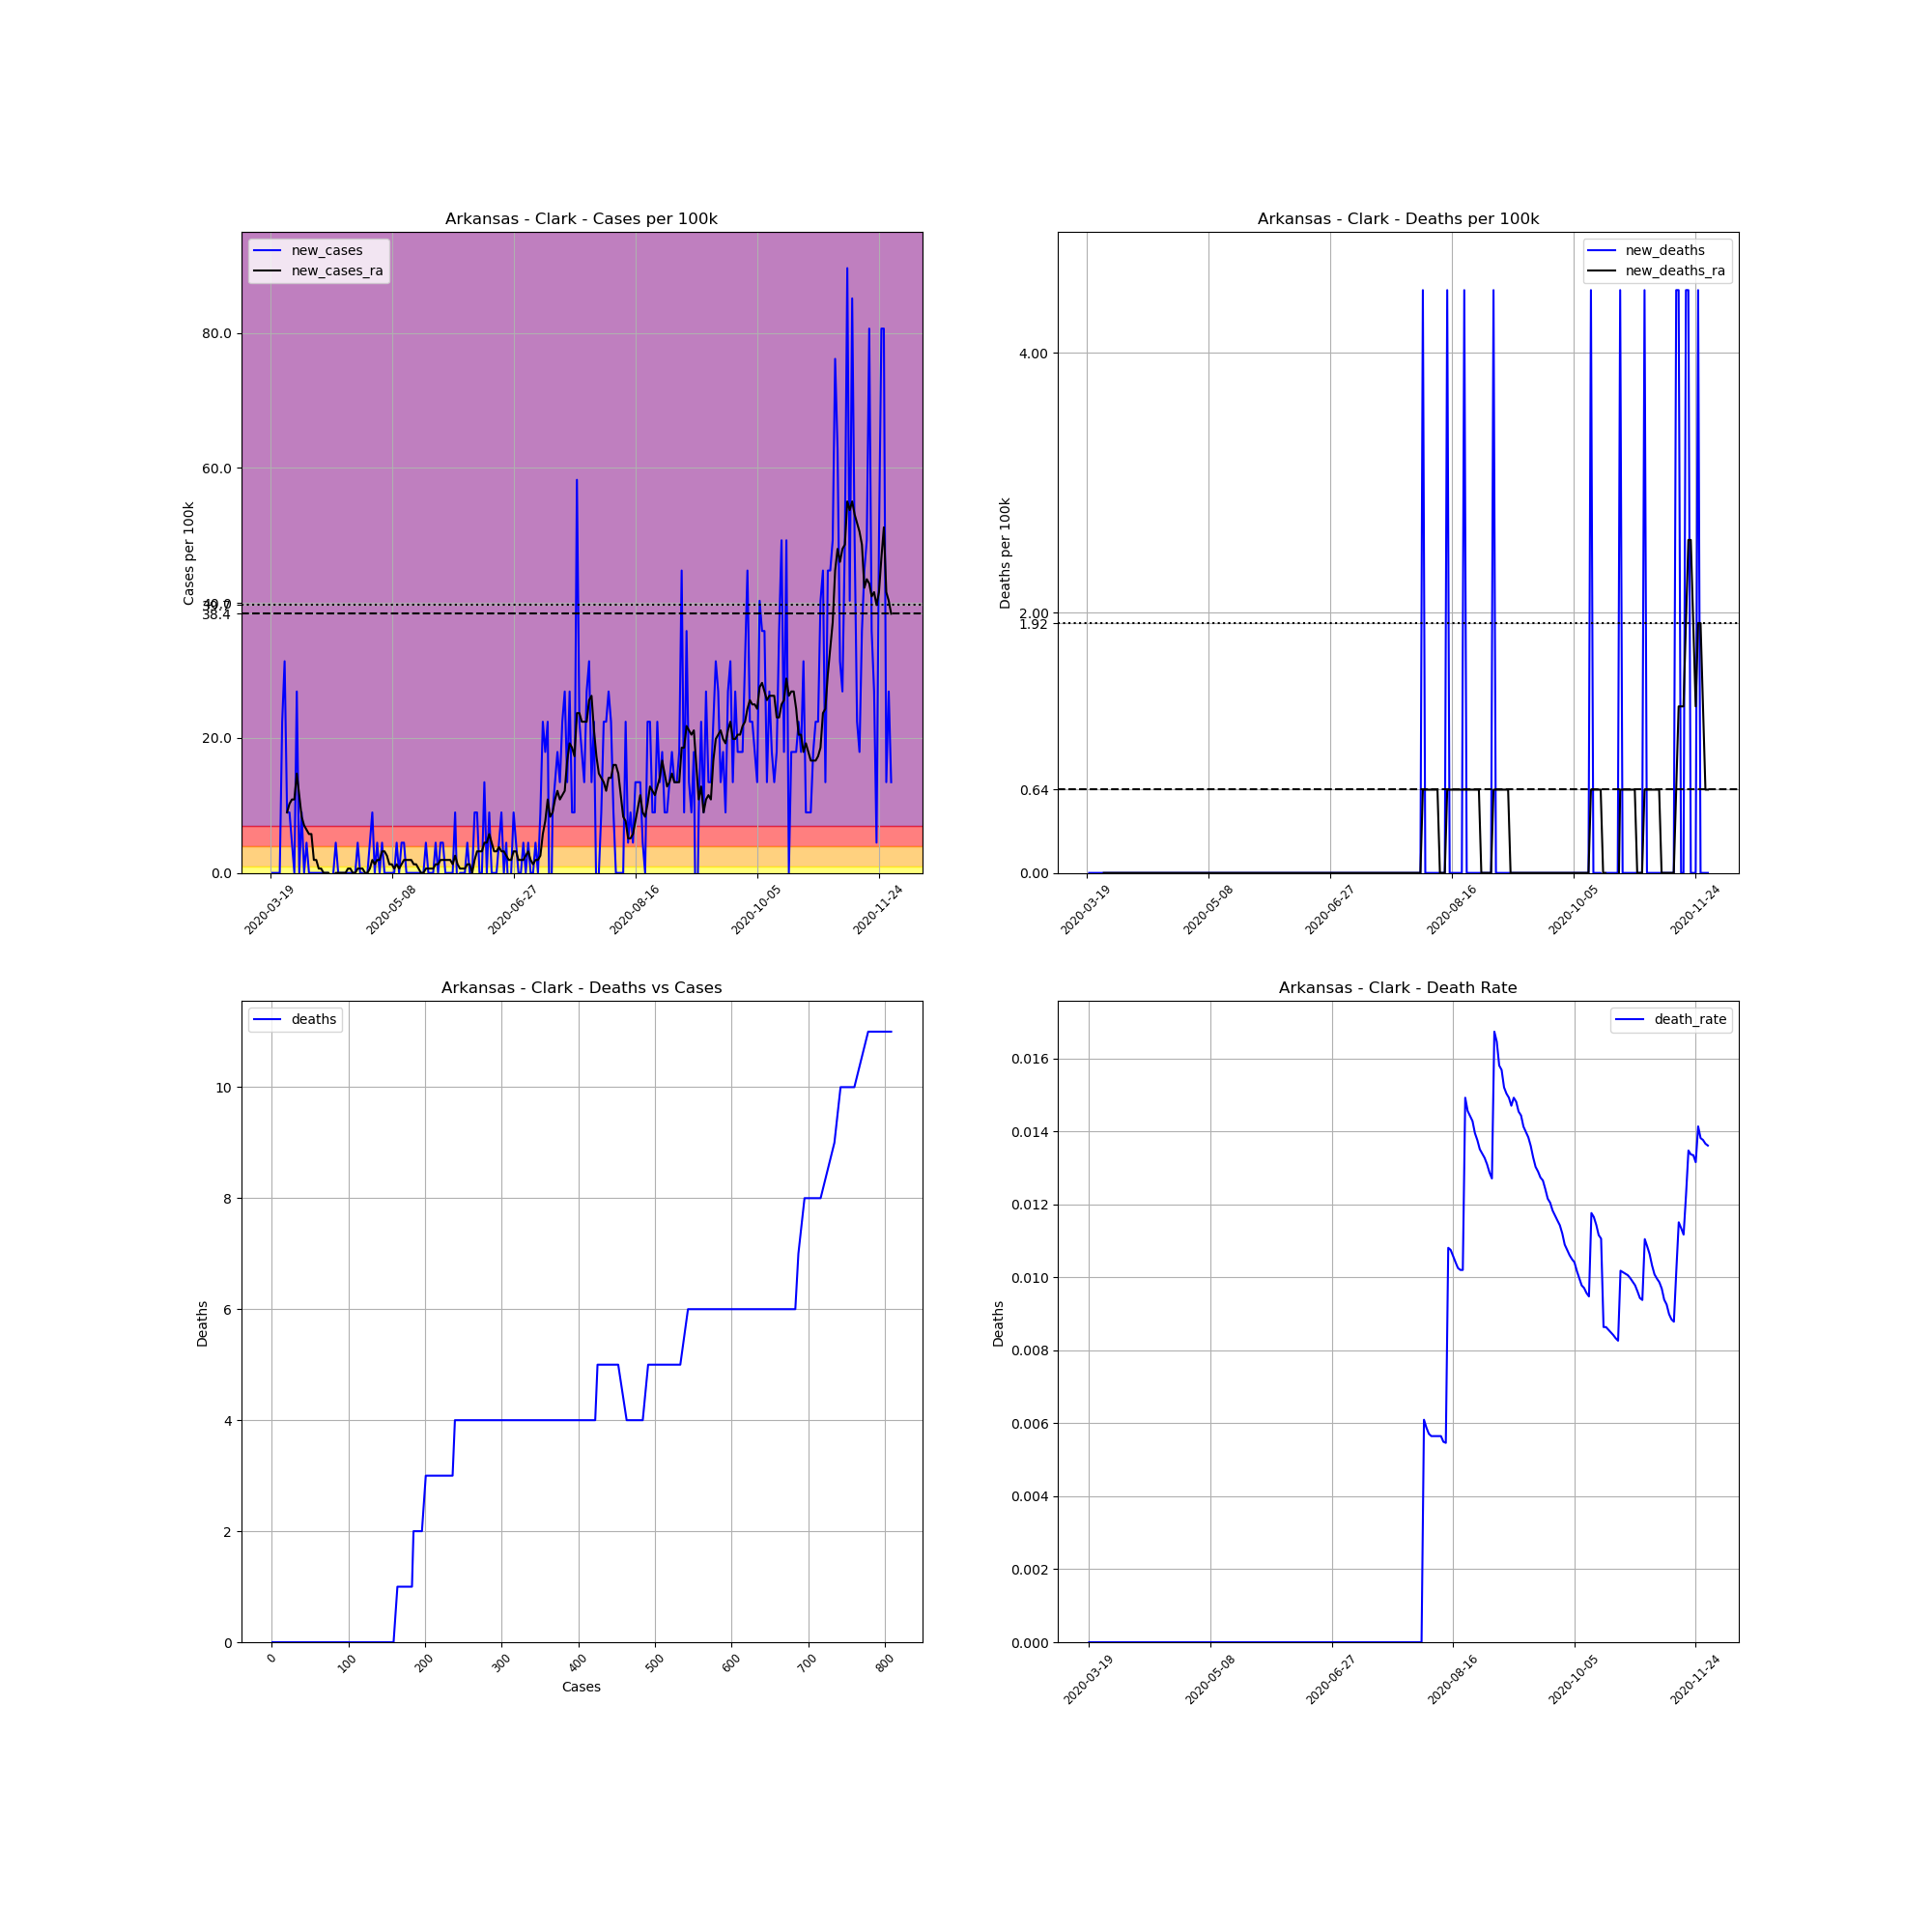

The table this chart was drawn from, first rows:
, date, county, state, fips, cases, deaths, COUNTY, STNAME, CTYNAME, POPESTIMATE2019, cases_per_100k, deaths_per_100k, death_rate, new_cases, new_deaths, new_cases_ra, new_deaths_ra
167400, 2020-03-19, Clark, Arkansas, 5019, 1, 0.0, 19, Arkansas, Clark, 22320, 4.48, 0.0, 0.0, , , , 
167401, 2020-03-20, Clark, Arkansas, 5019, 1, 0.0, 19, Arkansas, Clark, 22320, 4.48, 0.0, 0.0, 0.0, 0.0, , 
167402, 2020-03-21, Clark, Arkansas, 5019, 1, 0.0, 19, Arkansas, Clark, 22320, 4.48, 0.0, 0.0, 0.0, 0.0, , 
167403, 2020-03-22, Clark, Arkansas, 5019, 1, 0.0, 19, Arkansas, Clark, 22320, 4.48, 0.0, 0.0, 0.0, 0.0, , 
167404, 2020-03-23, Clark, Arkansas, 5019, 1, 0.0, 19, Arkansas, Clark, 22320, 4.48, 0.0, 0.0, 0.0, 0.0, , 
167405, 2020-03-24, Clark, Arkansas, 5019, 6, 0.0, 19, Arkansas, Clark, 22320, 26.88, 0.0, 0.0, 22.4, 0.0, , 
167406, 2020-03-25, Clark, Arkansas, 5019, 13, 0.0, 19, Arkansas, Clark, 22320, 58.24, 0.0, 0.0, 31.36, 0.0, , 
167407, 2020-03-26, Clark, Arkansas, 5019, 15, 0.0, 19, Arkansas, Clark, 22320, 67.2, 0.0, 0.0, 8.961, 0.0, 8.961, 0.0
167408, 2020-03-27, Clark, Arkansas, 5019, 17, 0.0, 19, Arkansas, Clark, 22320, 76.16, 0.0, 0.0, 8.961, 0.0, 10.24, 0.0
167409, 2020-03-28, Clark, Arkansas, 5019, 18, 0.0, 19, Arkansas, Clark, 22320, 80.65, 0.0, 0.0, 4.48, 0.0, 10.88, 0.0
167410, 2020-03-29, Clark, Arkansas, 5019, 18, 0.0, 19, Arkansas, Clark, 22320, 80.65, 0.0, 0.0, 0.0, 0.0, 10.88, 0.0
167411, 2020-03-30, Clark, Arkansas, 5019, 24, 0.0, 19, Arkansas, Clark, 22320, 107.5, 0.0, 0.0, 26.88, 0.0, 14.72, 0.0
167412, 2020-03-31, Clark, Arkansas, 5019, 24, 0.0, 19, Arkansas, Clark, 22320, 107.5, 0.0, 0.0, 0.0, 0.0, 11.52, 0.0
167413, 2020-04-01, Clark, Arkansas, 5019, 26, 0.0, 19, Arkansas, Clark, 22320, 116.5, 0.0, 0.0, 8.961, 0.0, 8.321, 0.0
167414, 2020-04-02, Clark, Arkansas, 5019, 26, 0.0, 19, Arkansas, Clark, 22320, 116.5, 0.0, 0.0, 0.0, 0.0, 7.04, 0.0
167415, 2020-04-03, Clark, Arkansas, 5019, 27, 0.0, 19, Arkansas, Clark, 22320, 121, 0.0, 0.0, 4.48, 0.0, 6.4, 0.0
167416, 2020-04-04, Clark, Arkansas, 5019, 27, 0.0, 19, Arkansas, Clark, 22320, 121, 0.0, 0.0, 0.0, 0.0, 5.76, 0.0
167417, 2020-04-05, Clark, Arkansas, 5019, 27, 0.0, 19, Arkansas, Clark, 22320, 121, 0.0, 0.0, 0.0, 0.0, 5.76, 0.0
167418, 2020-04-06, Clark, Arkansas, 5019, 27, 0.0, 19, Arkansas, Clark, 22320, 121, 0.0, 0.0, 0.0, 0.0, 1.92, 0.0
167419, 2020-04-07, Clark, Arkansas, 5019, 27, 0.0, 19, Arkansas, Clark, 22320, 121, 0.0, 0.0, 0.0, 0.0, 1.92, 0.0
167420, 2020-04-08, Clark, Arkansas, 5019, 27, 0.0, 19, Arkansas, Clark, 22320, 121, 0.0, 0.0, 0.0, 0.0, 0.64, 0.0
167421, 2020-04-09, Clark, Arkansas, 5019, 27, 0.0, 19, Arkansas, Clark, 22320, 121, 0.0, 0.0, 0.0, 0.0, 0.64, 0.0
167422, 2020-04-10, Clark, Arkansas, 5019, 27, 0.0, 19, Arkansas, Clark, 22320, 121, 0.0, 0.0, 0.0, 0.0, 1.0150610510858574e-15, 0.0
167423, 2020-04-11, Clark, Arkansas, 5019, 27, 0.0, 19, Arkansas, Clark, 22320, 121, 0.0, 0.0, 0.0, 0.0, 1.0150610510858574e-15, 0.0
167424, 2020-04-12, Clark, Arkansas, 5019, 27, 0.0, 19, Arkansas, Clark, 22320, 121, 0.0, 0.0, 0.0, 0.0, 1.0150610510858574e-15, 0.0
167425, 2020-04-13, Clark, Arkansas, 5019, 26, 0.0, 19, Arkansas, Clark, 22320, 116.5, 0.0, 0.0, -4.48, 0.0, -0.64, 0.0
167426, 2020-04-14, Clark, Arkansas, 5019, 26, 0.0, 19, Arkansas, Clark, 22320, 116.5, 0.0, 0.0, 0.0, 0.0, -0.64, 0.0
167427, 2020-04-15, Clark, Arkansas, 5019, 27, 0.0, 19, Arkansas, Clark, 22320, 121, 0.0, 0.0, 4.48, 0.0, 1.0150610510858574e-15, 0.0
167428, 2020-04-16, Clark, Arkansas, 5019, 27, 0.0, 19, Arkansas, Clark, 22320, 121, 0.0, 0.0, 0.0, 0.0, 1.0150610510858574e-15, 0.0
167429, 2020-04-17, Clark, Arkansas, 5019, 27, 0.0, 19, Arkansas, Clark, 22320, 121, 0.0, 0.0, 0.0, 0.0, 1.0150610510858574e-15, 0.0
167430, 2020-04-18, Clark, Arkansas, 5019, 27, 0.0, 19, Arkansas, Clark, 22320, 121, 0.0, 0.0, 0.0, 0.0, 1.0150610510858574e-15, 0.0
167431, 2020-04-19, Clark, Arkansas, 5019, 27, 0.0, 19, Arkansas, Clark, 22320, 121, 0.0, 0.0, 0.0, 0.0, 1.0150610510858574e-15, 0.0
167432, 2020-04-20, Clark, Arkansas, 5019, 27, 0.0, 19, Arkansas, Clark, 22320, 121, 0.0, 0.0, 0.0, 0.0, 0.64, 0.0
167433, 2020-04-21, Clark, Arkansas, 5019, 27, 0.0, 19, Arkansas, Clark, 22320, 121, 0.0, 0.0, 0.0, 0.0, 0.64, 0.0
167434, 2020-04-22, Clark, Arkansas, 5019, 27, 0.0, 19, Arkansas, Clark, 22320, 121, 0.0, 0.0, 0.0, 0.0, 1.0150610510858574e-15, 0.0
167435, 2020-04-23, Clark, Arkansas, 5019, 27, 0.0, 19, Arkansas, Clark, 22320, 121, 0.0, 0.0, 0.0, 0.0, 1.0150610510858574e-15, 0.0
167436, 2020-04-24, Clark, Arkansas, 5019, 28, 0.0, 19, Arkansas, Clark, 22320, 125.4, 0.0, 0.0, 4.48, 0.0, 0.64, 0.0
167437, 2020-04-25, Clark, Arkansas, 5019, 28, 0.0, 19, Arkansas, Clark, 22320, 125.4, 0.0, 0.0, 0.0, 0.0, 0.64, 0.0
167438, 2020-04-26, Clark, Arkansas, 5019, 28, 0.0, 19, Arkansas, Clark, 22320, 125.4, 0.0, 0.0, 0.0, 0.0, 0.64, 0.0
167439, 2020-04-27, Clark, Arkansas, 5019, 27, 0.0, 19, Arkansas, Clark, 22320, 121, 0.0, 0.0, -4.48, 0.0, 1.0150610510858574e-15, 0.0
167440, 2020-04-28, Clark, Arkansas, 5019, 27, 0.0, 19, Arkansas, Clark, 22320, 121, 0.0, 0.0, 0.0, 0.0, 1.0150610510858574e-15, 0.0
167441, 2020-04-29, Clark, Arkansas, 5019, 28, 0.0, 19, Arkansas, Clark, 22320, 125.4, 0.0, 0.0, 4.48, 0.0, 0.64, 0.0
167442, 2020-04-30, Clark, Arkansas, 5019, 30, 0.0, 19, Arkansas, Clark, 22320, 134.4, 0.0, 0.0, 8.961, 0.0, 1.92, 0.0
167443, 2020-05-01, Clark, Arkansas, 5019, 30, 0.0, 19, Arkansas, Clark, 22320, 134.4, 0.0, 0.0, 0.0, 0.0, 1.28, 0.0
167444, 2020-05-02, Clark, Arkansas, 5019, 31, 0.0, 19, Arkansas, Clark, 22320, 138.9, 0.0, 0.0, 4.48, 0.0, 1.92, 0.0
167445, 2020-05-03, Clark, Arkansas, 5019, 31, 0.0, 19, Arkansas, Clark, 22320, 138.9, 0.0, 0.0, 0.0, 0.0, 1.92, 0.0
167446, 2020-05-04, Clark, Arkansas, 5019, 32, 0.0, 19, Arkansas, Clark, 22320, 143.4, 0.0, 0.0, 4.48, 0.0, 3.2, 0.0
167447, 2020-05-05, Clark, Arkansas, 5019, 32, 0.0, 19, Arkansas, Clark, 22320, 143.4, 0.0, 0.0, 0.0, 0.0, 3.2, 0.0
167448, 2020-05-06, Clark, Arkansas, 5019, 32, 0.0, 19, Arkansas, Clark, 22320, 143.4, 0.0, 0.0, 0.0, 0.0, 2.56, 0.0
167449, 2020-05-07, Clark, Arkansas, 5019, 32, 0.0, 19, Arkansas, Clark, 22320, 143.4, 0.0, 0.0, 0.0, 0.0, 1.28, 0.0
167450, 2020-05-08, Clark, Arkansas, 5019, 32, 0.0, 19, Arkansas, Clark, 22320, 143.4, 0.0, 0.0, 0.0, 0.0, 1.28, 0.0
167451, 2020-05-09, Clark, Arkansas, 5019, 32, 0.0, 19, Arkansas, Clark, 22320, 143.4, 0.0, 0.0, 0.0, 0.0, 0.64, 0.0
167452, 2020-05-10, Clark, Arkansas, 5019, 33, 0.0, 19, Arkansas, Clark, 22320, 147.8, 0.0, 0.0, 4.48, 0.0, 1.28, 0.0
167453, 2020-05-11, Clark, Arkansas, 5019, 33, 0.0, 19, Arkansas, Clark, 22320, 147.8, 0.0, 0.0, 0.0, 0.0, 0.64, 0.0
167454, 2020-05-12, Clark, Arkansas, 5019, 34, 0.0, 19, Arkansas, Clark, 22320, 152.3, 0.0, 0.0, 4.48, 0.0, 1.28, 0.0
167455, 2020-05-13, Clark, Arkansas, 5019, 35, 0.0, 19, Arkansas, Clark, 22320, 156.8, 0.0, 0.0, 4.48, 0.0, 1.92, 0.0
167456, 2020-05-14, Clark, Arkansas, 5019, 35, 0.0, 19, Arkansas, Clark, 22320, 156.8, 0.0, 0.0, 0.0, 0.0, 1.92, 0.0
167457, 2020-05-15, Clark, Arkansas, 5019, 35, 0.0, 19, Arkansas, Clark, 22320, 156.8, 0.0, 0.0, 0.0, 0.0, 1.92, 0.0
167458, 2020-05-16, Clark, Arkansas, 5019, 35, 0.0, 19, Arkansas, Clark, 22320, 156.8, 0.0, 0.0, 0.0, 0.0, 1.92, 0.0
167459, 2020-05-17, Clark, Arkansas, 5019, 35, 0.0, 19, Arkansas, Clark, 22320, 156.8, 0.0, 0.0, 0.0, 0.0, 1.28, 0.0
... 196 more rows
